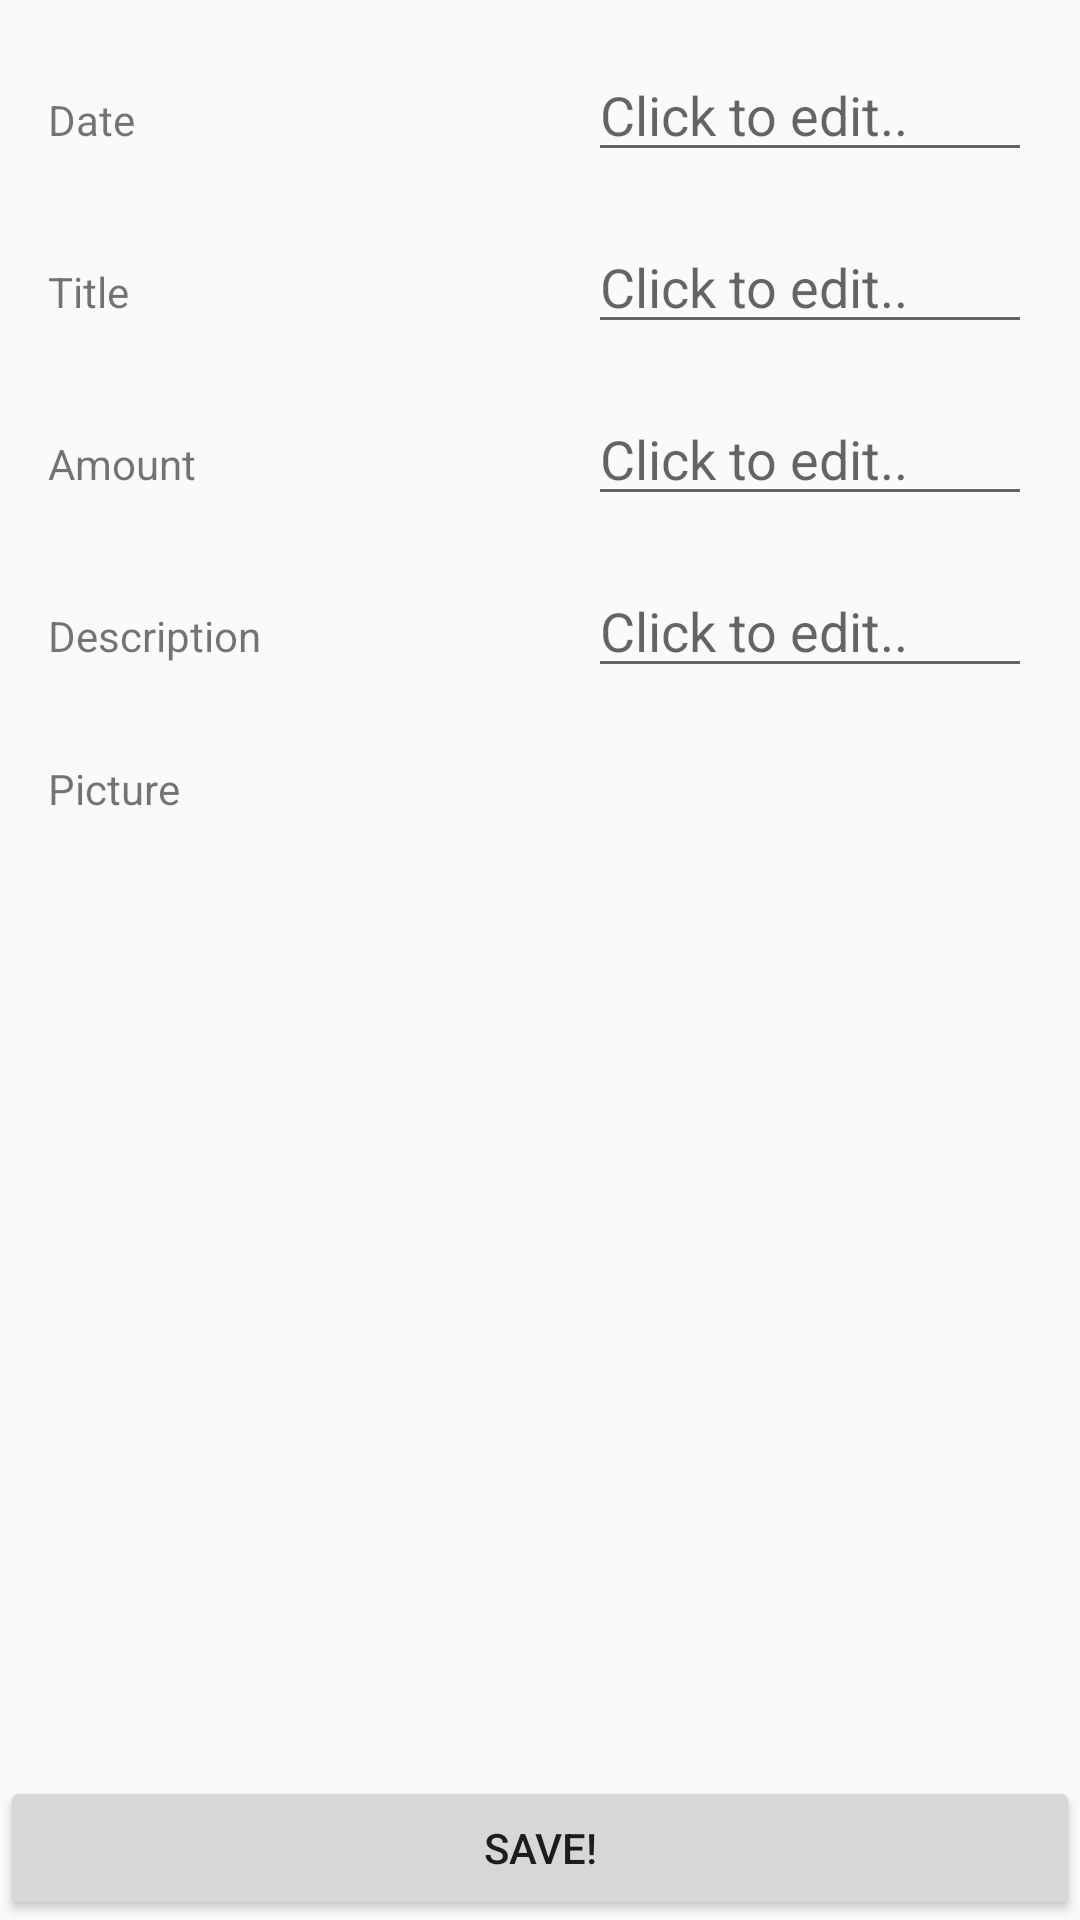

Produce the Android XML layout that renders to this screen, including the resource entries it uses.
<!-- AndroidManifest.xml: application theme Theme.AppCompat.Light.NoActionBar -->
<!-- res/layout/fragment_extended_info.xml -->
<?xml version="1.0" encoding="utf-8"?>
<LinearLayout xmlns:android="http://schemas.android.com/apk/res/android"
    xmlns:app="http://schemas.android.com/apk/res-auto"
    xmlns:tools="http://schemas.android.com/tools"
    android:id="@+id/fragment_extended_info"
    android:layout_width="match_parent"
    android:layout_height="match_parent"
    android:orientation="horizontal"
    tools:context=".ExtendedInfoFragment">

    <android.support.constraint.ConstraintLayout
        android:layout_width="match_parent"
        android:layout_height="wrap_content">

        <android.support.constraint.Barrier
            android:id="@+id/barrier4"
            android:layout_width="wrap_content"
            android:layout_height="wrap_content"
            app:barrierDirection="end"
            app:constraint_referenced_ids="tv_description,tv_title,tv_date,tv_Amount,tv_picture"
            app:layout_constraintEnd_toEndOf="parent"
            app:layout_constraintHorizontal_bias="0.5"
            app:layout_constraintStart_toStartOf="parent" />

        <TextView
            android:id="@+id/tv_date"
            android:layout_width="wrap_content"
            android:layout_height="wrap_content"
            android:layout_marginLeft="16dp"
            android:layout_marginStart="16dp"
            android:text="@string/extended_info_textview_date"
            app:layout_constraintBaseline_toBaselineOf="@+id/edit_date"
            app:layout_constraintStart_toStartOf="parent" />

        <TextView
            android:id="@+id/tv_title"
            android:layout_width="wrap_content"
            android:layout_height="wrap_content"
            android:layout_marginLeft="16dp"
            android:layout_marginStart="16dp"
            android:text="@string/extended_info_textview_title"
            app:layout_constraintBaseline_toBaselineOf="@+id/edit_title"
            app:layout_constraintStart_toStartOf="parent" />

        <TextView
            android:id="@+id/tv_Amount"
            android:layout_width="wrap_content"
            android:layout_height="wrap_content"
            android:layout_marginLeft="16dp"
            android:layout_marginStart="16dp"
            android:text="@string/extended_info_textview_amount"
            app:layout_constraintBaseline_toBaselineOf="@+id/edit_amount"
            app:layout_constraintStart_toStartOf="parent" />

        <TextView
            android:id="@+id/tv_description"
            android:layout_width="wrap_content"
            android:layout_height="wrap_content"
            android:layout_marginLeft="16dp"
            android:layout_marginStart="16dp"
            android:text="@string/extended_info_textview_desc"
            app:layout_constraintBaseline_toBaselineOf="@+id/edit_desc"
            app:layout_constraintStart_toStartOf="parent" />

        <TextView
            android:id="@+id/tv_picture"
            android:layout_width="wrap_content"
            android:layout_height="wrap_content"
            android:layout_marginLeft="16dp"
            android:layout_marginStart="16dp"
            android:layout_marginTop="32dp"
            android:text="@string/extended_info_textview_pic"
            app:layout_constraintStart_toStartOf="parent"
            app:layout_constraintTop_toBottomOf="@+id/tv_description" />


        <EditText
            android:id="@+id/edit_date"
            style="@style/extended_info_edittext"
            app:layout_constraintEnd_toEndOf="parent"
            app:layout_constraintStart_toEndOf="@+id/barrier4"
            app:layout_constraintTop_toTopOf="parent" />

        <EditText
            android:id="@+id/edit_title"
            style="@style/extended_info_edittext"
            app:layout_constraintEnd_toEndOf="parent"
            app:layout_constraintStart_toEndOf="@+id/barrier4"
            app:layout_constraintTop_toBottomOf="@+id/edit_date" />

        <EditText
            android:id="@+id/edit_amount"
            style="@style/extended_info_edittext"
            app:layout_constraintEnd_toEndOf="parent"
            app:layout_constraintStart_toEndOf="@+id/barrier4"
            app:layout_constraintTop_toBottomOf="@+id/edit_title" />

        <EditText
            android:id="@+id/edit_desc"
            style="@style/extended_info_edittext"
            app:layout_constraintEnd_toEndOf="parent"
            app:layout_constraintStart_toEndOf="@+id/barrier4"
            app:layout_constraintTop_toBottomOf="@+id/edit_amount" />

        <ImageView
            android:id="@+id/edit_pic"
            style="@style/extended_info_edittext"
            android:layout_height="0dp"
            android:layout_marginBottom="100dp"
            android:src="@drawable/ic_img_placeholder"
            app:layout_constraintBottom_toBottomOf="parent"
            app:layout_constraintEnd_toEndOf="parent"
            app:layout_constraintStart_toEndOf="@+id/barrier4"
            app:layout_constraintTop_toBottomOf="@+id/edit_desc" />


        <RelativeLayout
            android:layout_width="match_parent"
            android:layout_height="match_parent">

            <Button
                android:id="@+id/button_save"
                android:layout_width="match_parent"
                android:layout_height="wrap_content"
                android:layout_alignParentBottom="true"
                android:layout_alignParentLeft="true"
                android:layout_alignParentStart="true"
                android:layout_marginBottom="52dp"
                android:text="@string/btn_save" />

        </RelativeLayout>
    </android.support.constraint.ConstraintLayout>


</LinearLayout>
<!-- resources referenced by this layout -->
<resources>
  <string name="btn_save">Save!</string>
  <string name="extended_info_textview_amount">Amount</string>
  <string name="extended_info_textview_date">Date</string>
  <string name="extended_info_textview_desc">Description</string>
  <string name="extended_info_textview_pic">Picture</string>
  <string name="extended_info_textview_title">Title</string>
  <style name="extended_info_edittext">
          <item name="android:layout_width">0dp</item>
          <item name="android:layout_height">wrap_content</item>
          <item name="android:layout_marginBottom">16dp</item>
          <item name="android:layout_marginStart">16dp</item>
          <item name="android:layout_marginTop">16dp</item>
          <item name="android:layout_marginEnd">16dp</item>
          <item name="android:layout_marginLeft">16dp</item>
          <item name="android:layout_marginRight">16dp</item>
          <item name="android:hint">@string/placeholder_edittext</item>
      </style>
  <string name="placeholder_edittext">Click to edit..</string>
</resources>
